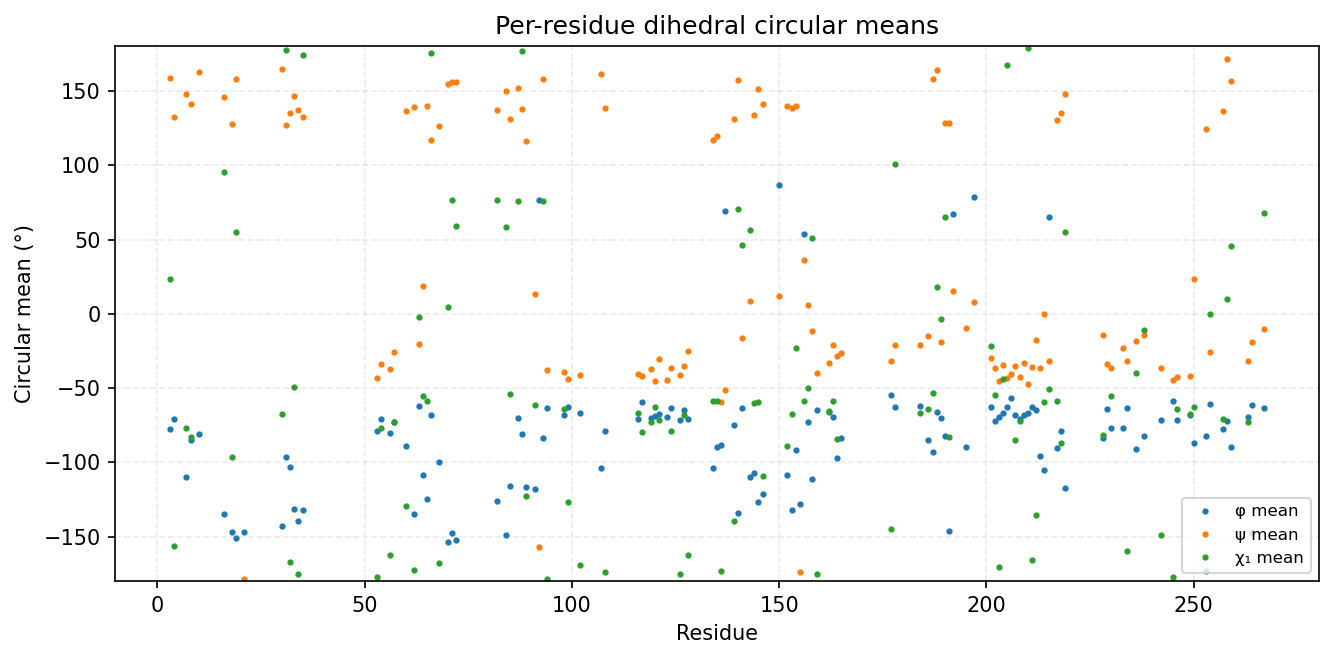

Data behind this chart, as committed beside it:
consensus_index, msa_col, resid, aa, has_chi1, phi_mean_deg, phi_std_deg, psi_mean_deg, psi_std_deg, chi1_mean_deg, chi1_std_deg
0, 2, 3, R, 1, -77.52, 20.93, 158.7, 14.02, 23.58, 103.3
1, 3, 4, R, 1, -70.75, 20.14, 132.4, 16.49, -156.1, 53.92
2, 6, 7, V, 1, -110.1, 27.85, 147.7, 15.15, -76.85, 62.27
3, 7, 8, N, 1, -85.25, 21.9, 141.4, 21.36, -82.97, 50.76
4, 9, 10, G, 0, -81.14, 118.2, 163, 57.49, , 
5, 49, 16, Q, 1, -134.9, 19.84, 146.3, 15.76, 95.65, 72.33
6, 51, 18, T, 1, -146.8, 10.87, 128, 15.22, -96.66, 77.29
7, 52, 19, F, 1, -151.3, 11.27, 158.2, 11.33, 55.32, 38.01
8, 54, 21, A, 0, -146.7, 11.72, -178.5, 12.71, , 
11, 87, 30, V, 1, -143.2, 9.706, 164.8, 11.24, -67.49, 8.957
12, 88, 31, V, 1, -96.67, 14.4, 127.4, 10.41, 177.6, 11.81
13, 89, 32, W, 1, -103.1, 13.66, 135.4, 11.08, -166.9, 10.06
14, 90, 33, N, 1, -131.7, 12.01, 146.4, 9.946, -49.14, 7.358
15, 91, 34, E, 1, -139.4, 10.56, 137.5, 13.65, -175.1, 31.04
16, 92, 35, L, 1, -132.3, 15.57, 132.6, 9.264, 174.5, 18.15
17, 120, 53, V, 1, -79.12, 16.22, -43.43, 11.86, -177.4, 38
18, 121, 54, F, 1, -70.52, 13.26, -33.63, 9.178, -76.99, 23.15
19, 123, 56, Q, 1, -80.5, 13.79, -37.24, 14.08, -162.3, 48.15
20, 124, 57, L, 1, -73.03, 15.16, -25.53, 10.06, -72.95, 26.53
21, 127, 60, V, 1, -89.23, 21.92, 136.6, 16.52, -129.5, 74.72
22, 130, 62, H, 1, -135, 34.18, 139.5, 7.51, -172.9, 7.634
23, 131, 63, P, 1, -62.11, 9.062, -20.28, 11, -2.078, 25.86
24, 132, 64, N, 1, -108.6, 11.35, 18.95, 8.437, -55.53, 7.276
25, 133, 65, I, 1, -125, 9.795, 140.1, 8.044, -58.39, 9.399
26, 134, 66, V, 1, -68.21, 8.947, 116.8, 9.356, 175.8, 11.6
27, 136, 68, L, 1, -99.49, 15.68, 126.4, 10.58, -167.7, 22.11
28, 138, 70, K, 1, -153.4, 10.95, 154.7, 8.702, 4.388, 82.45
29, 139, 71, Y, 1, -147.7, 9.465, 156.1, 8.306, 76.43, 11.64
30, 140, 72, W, 1, -152.6, 8.314, 156.3, 11.24, 58.86, 8.115
31, 155, 82, V, 1, -125.8, 11.91, 137.1, 8.965, 76.46, 42.8
32, 157, 84, F, 1, -148.9, 8.5, 150.3, 10.35, 58.78, 8.274
33, 158, 85, I, 1, -116, 10.95, 131.2, 8.397, -54.21, 10.85
34, 160, 87, E, 1, -69.93, 11.36, 152, 10.28, 75.97, 34.53
35, 161, 88, Y, 1, -81.04, 12.53, 137.8, 15.85, 177.3, 19.4
36, 162, 89, V, 1, -116.6, 17.66, 116.3, 19.17, -122.6, 53.6
37, 164, 91, S, 1, -118.2, 18.46, 13.47, 14.16, -61.43, 24.12
38, 165, 92, G, 0, 76.53, 13.86, -157.4, 13.58, , 
39, 166, 93, S, 1, -83.67, 13.5, 158.4, 8.509, 75.87, 21.45
40, 167, 94, L, 1, -63.18, 8.379, -37.87, 8.353, -178.9, 20.98
41, 171, 98, L, 1, -67.9, 8.095, -39.2, 8.268, -64.3, 7.248
42, 172, 99, K, 1, -62.46, 9.007, -43.95, 9.05, -126.8, 55.57
43, 186, 102, K, 1, -66.5, 9.036, -41.28, 8.649, -169.4, 18.3
44, 203, 107, A, 0, -103.9, 23.11, 161.5, 13.07, , 
45, 204, 108, M, 1, -79.04, 18.39, 138.5, 16, -174.2, 54.42
46, 212, 116, W, 1, -70.72, 10.64, -40.76, 8.957, -66.99, 9.249
47, 213, 117, C, 1, -59.26, 8.298, -42.17, 8.341, -79.45, 23.12
48, 215, 119, Q, 1, -70.46, 8.682, -36.96, 9.734, -73.18, 7.925
49, 216, 120, I, 1, -68.61, 9.56, -45.05, 7.654, -62.93, 7.312
50, 217, 121, L, 1, -67.23, 8.211, -30.61, 7.934, -71.83, 7.214
51, 219, 123, A, 0, -69.75, 10.83, -44.43, 7.56, , 
52, 220, 124, L, 1, -63.7, 8.295, -36.58, 8.475, -78.81, 29.29
53, 222, 126, F, 1, -71.25, 10.61, -40.99, 8.04, -175.5, 11.4
54, 223, 127, L, 1, -64.62, 8.431, -35.41, 8.684, -67.9, 6.984
55, 224, 128, H, 1, -70.68, 10.2, -25.18, 12.12, -162.7, 36.79
56, 232, 134, I, 1, -103.6, 14.81, 117.2, 17.8, -58.63, 9.698
57, 233, 135, I, 1, -90.02, 17.62, 119.6, 16.04, -58.72, 36.74
58, 234, 136, H, 1, -88.36, 18.17, -59.1, 29.79, -173.2, 8.793
59, 235, 137, G, 0, 68.93, 28.49, -51.08, 20.15, , 
60, 237, 139, L, 1, -74.68, 15.28, 131.2, 12.69, -139.4, 77.98
61, 238, 140, T, 1, -134.1, 13.25, 157.5, 8.862, 70.46, 35.09
... 68 more rows
